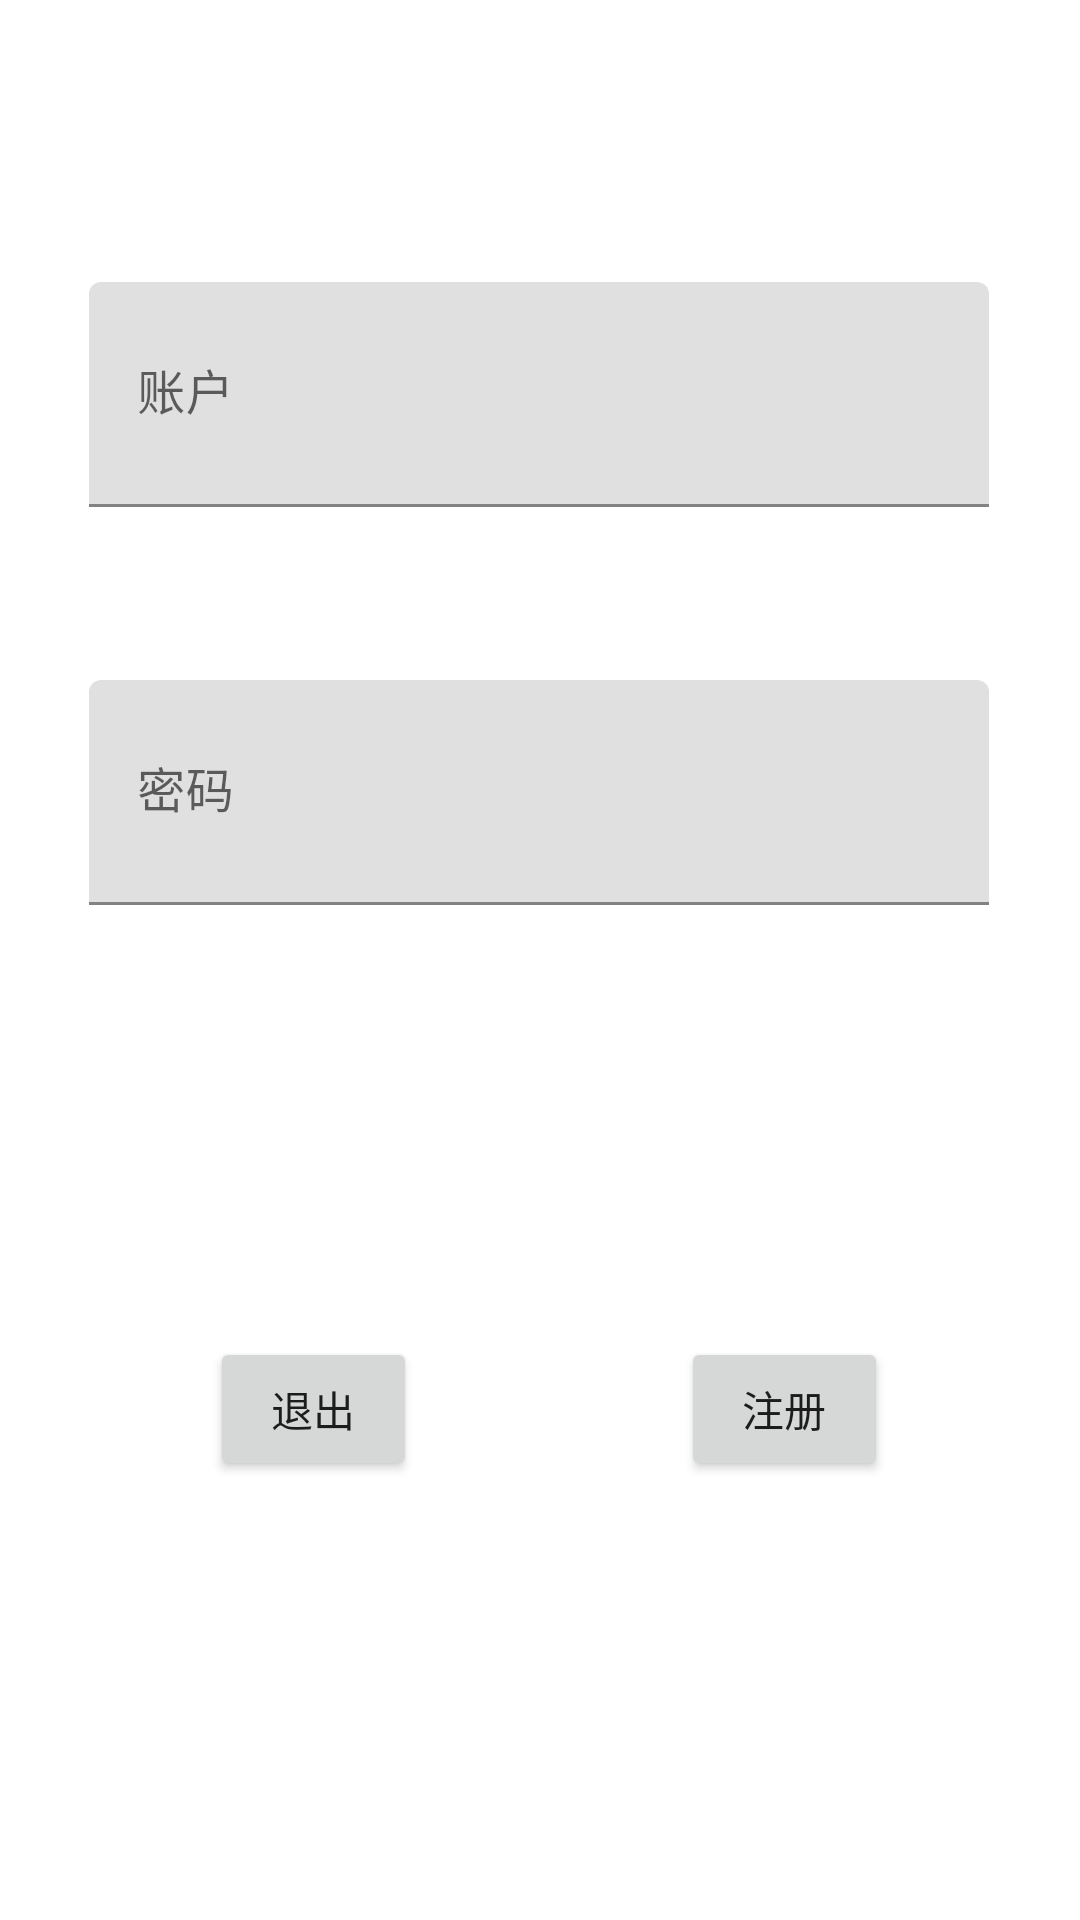

Android layout source for this screen:
<!-- AndroidManifest.xml: application theme Theme.AndroidFirstClass -->
<!-- res/layout/register_dialog_layout.xml -->
<?xml version="1.0" encoding="utf-8"?>
<androidx.constraintlayout.widget.ConstraintLayout xmlns:android="http://schemas.android.com/apk/res/android"
    xmlns:app="http://schemas.android.com/apk/res-auto"
    xmlns:tools="http://schemas.android.com/tools"
    android:layout_width="match_parent"
    android:layout_height="match_parent">


    <com.google.android.material.textfield.TextInputLayout
        android:id="@+id/til_register"
        android:layout_width="300dp"
        android:layout_height="100dp"
        app:layout_constraintBottom_toBottomOf="parent"
        app:layout_constraintEnd_toEndOf="parent"
        app:layout_constraintHorizontal_bias="0.495"
        app:layout_constraintStart_toStartOf="parent"
        app:layout_constraintTop_toTopOf="parent"
        app:layout_constraintVertical_bias="0.174">

        <EditText
            android:id="@+id/ed_register"
            android:layout_width="300dp"
            android:layout_height="75dp"
            android:hint="账户"
            app:layout_constraintBottom_toBottomOf="parent"
            app:layout_constraintEnd_toEndOf="parent"
            app:layout_constraintHorizontal_bias="0.63"
            app:layout_constraintStart_toStartOf="parent"
            app:layout_constraintTop_toTopOf="parent"
            app:layout_constraintVertical_bias="0.223" />
    </com.google.android.material.textfield.TextInputLayout>

    <com.google.android.material.textfield.TextInputLayout
        android:id="@+id/til_password"
        android:layout_width="300dp"
        android:layout_height="100dp"
        app:layout_constraintBottom_toBottomOf="parent"
        app:layout_constraintEnd_toEndOf="parent"
        app:layout_constraintHorizontal_bias="0.495"
        app:layout_constraintStart_toStartOf="parent"
        app:layout_constraintTop_toBottomOf="@+id/til_register"
        app:layout_constraintVertical_bias="0.094">

        <EditText
            android:id="@+id/ed_password"
            android:layout_width="300dp"
            android:layout_height="75dp"
            android:hint="密码"
            app:layout_constraintBottom_toTopOf="@+id/ed_register"
            app:layout_constraintEnd_toEndOf="@+id/ed_register"
            app:layout_constraintHorizontal_bias="0.0"
            app:layout_constraintStart_toStartOf="@+id/ed_register"
            app:layout_constraintTop_toTopOf="parent"
            app:layout_constraintVertical_bias="0.94"
            tools:ignore="SpeakableTextPresentCheck" />
    </com.google.android.material.textfield.TextInputLayout>

    <Button
        android:id="@+id/btn_cancel"
        android:layout_width="69dp"
        android:layout_height="48dp"
        android:text="@string/btn_cancel"
        app:layout_constraintBottom_toBottomOf="parent"
        app:layout_constraintEnd_toStartOf="@+id/btn_register"
        app:layout_constraintHorizontal_bias="0.444"
        app:layout_constraintStart_toStartOf="parent"
        app:layout_constraintTop_toTopOf="parent"
        app:layout_constraintVertical_bias="0.753" />

    <Button
        android:id="@+id/btn_register"
        android:layout_width="69dp"
        android:layout_height="48dp"
        android:text="@string/register"
        app:layout_constraintBottom_toBottomOf="parent"
        app:layout_constraintEnd_toEndOf="parent"
        app:layout_constraintHorizontal_bias="0.78"
        app:layout_constraintStart_toStartOf="parent"
        app:layout_constraintTop_toTopOf="parent"
        app:layout_constraintVertical_bias="0.753" />

    <androidx.constraintlayout.widget.Guideline
        android:id="@+id/guideline2"
        android:layout_width="wrap_content"
        android:layout_height="wrap_content"
        android:orientation="horizontal"
        app:layout_constraintGuide_begin="20dp" />


</androidx.constraintlayout.widget.ConstraintLayout>
<!-- resources referenced by this layout -->
<resources>
  <string name="btn_cancel">退出</string>
  <string name="register">注册</string>
  <style name="Theme.AndroidFirstClass" parent="Theme.MaterialComponents.DayNight.DarkActionBar">
          
          <item name="colorPrimary">@color/purple_500</item>
          <item name="colorPrimaryVariant">@color/purple_700</item>
          <item name="colorOnPrimary">@color/white</item>
          
          <item name="colorSecondary">@color/teal_200</item>
          <item name="colorSecondaryVariant">@color/teal_700</item>
          <item name="colorOnSecondary">@color/black</item>
          
          <item name="android:statusBarColor" tools:targetApi="l">?attr/colorPrimaryVariant</item>
          
      </style>
  <!-- not gathered from this repository: default colours our renderer supplied (Android Studio template values) -->
  <color name="purple_500">#FF6200EE</color>
  <color name="purple_700">#FF3700B3</color>
  <color name="teal_200">#FF03DAC5</color>
  <color name="teal_700">#FF018786</color>
  <color name="black">#FF000000</color>
  <color name="white">#FFFFFFFF</color>
</resources>
